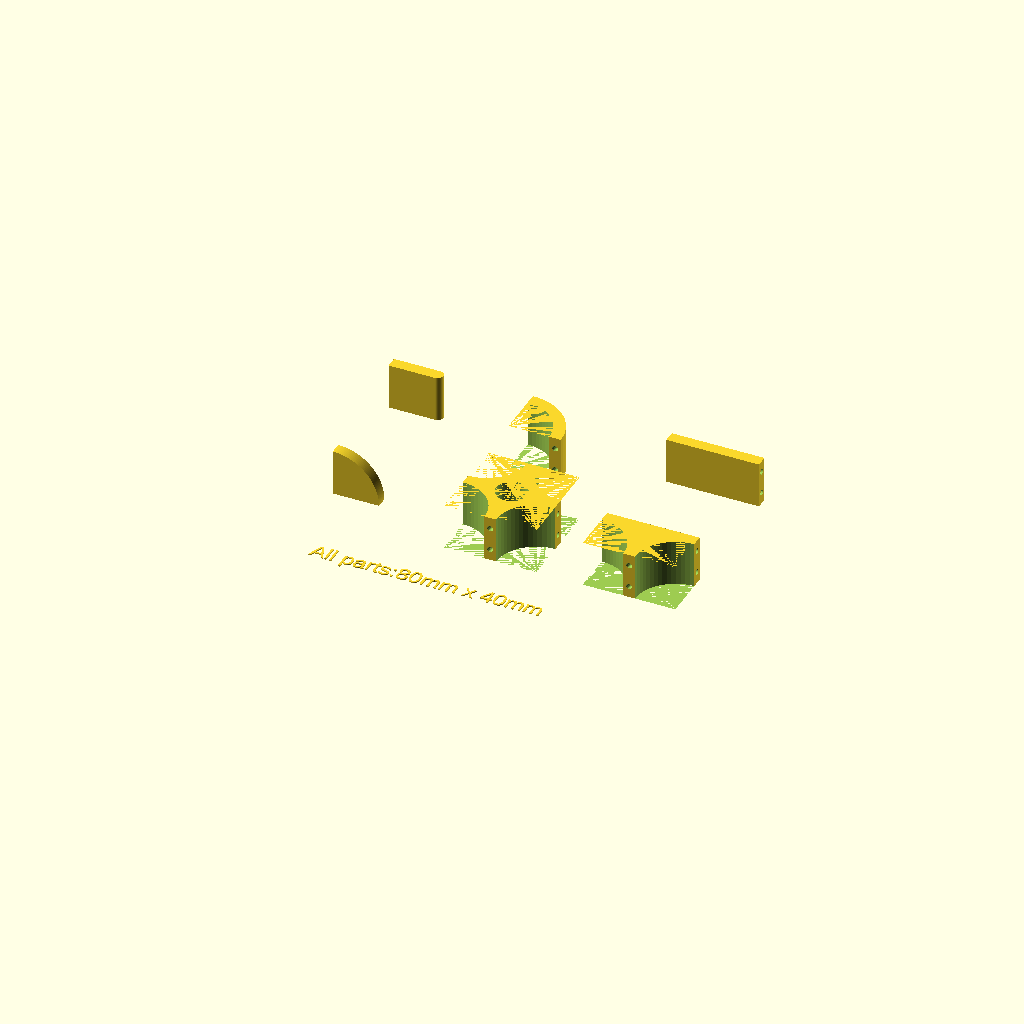
Cell 1 — every parameter at its default value.
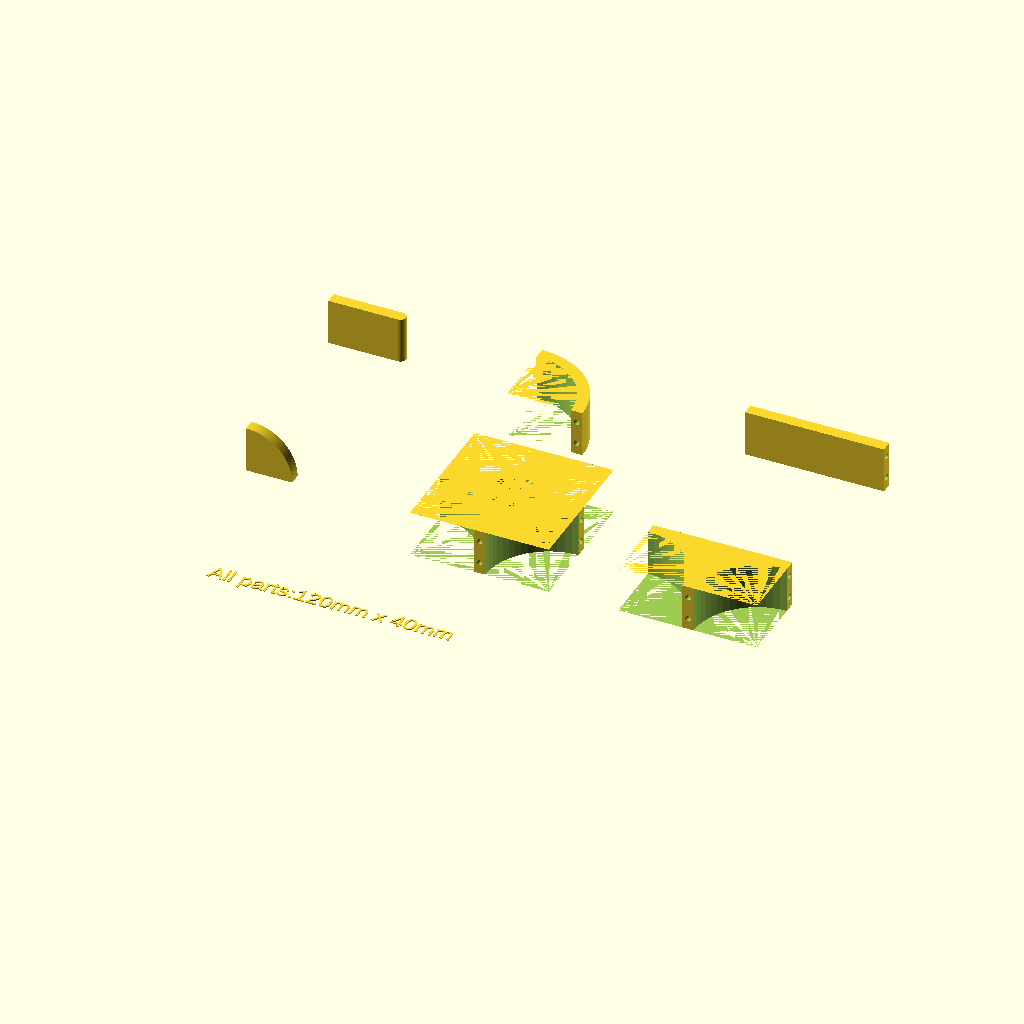
Cell 2: the same model with size = 3.
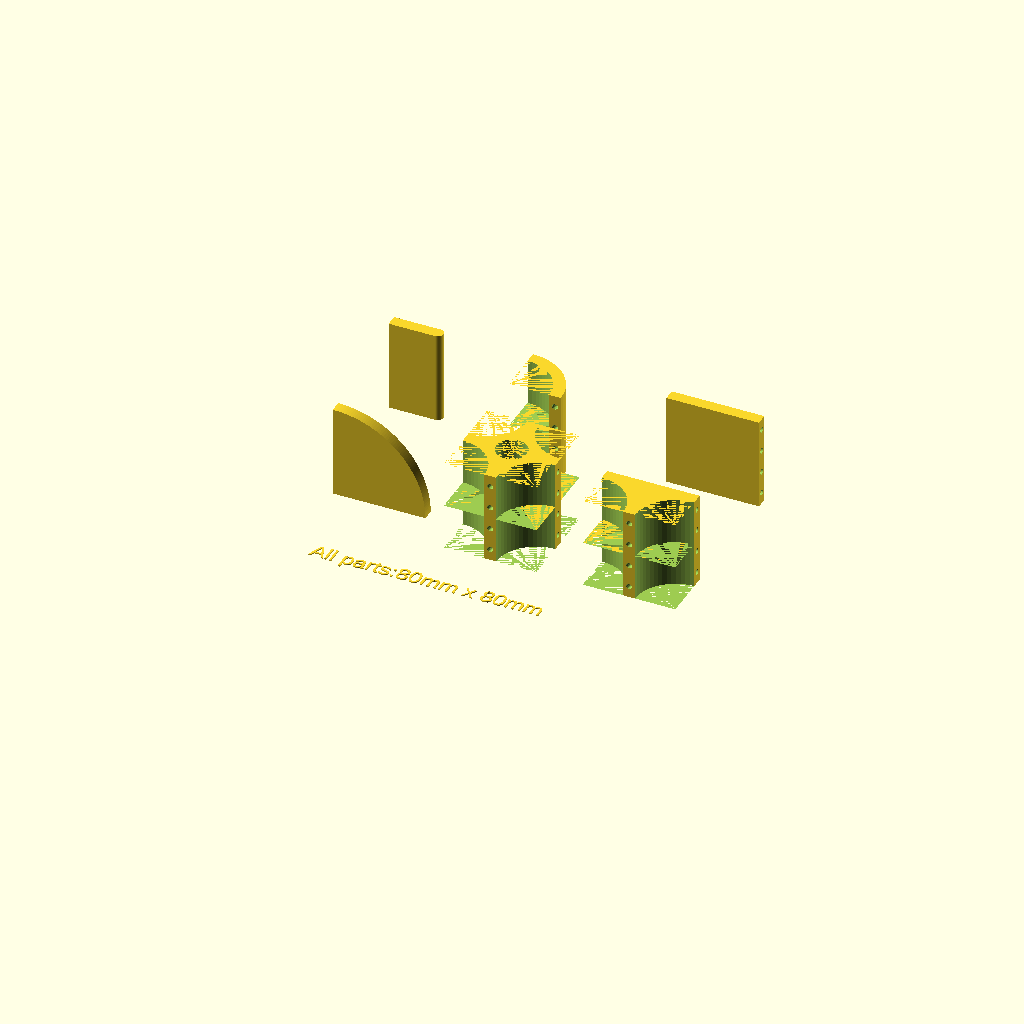
Cell 3 — height set to 2, the other parameters unchanged.
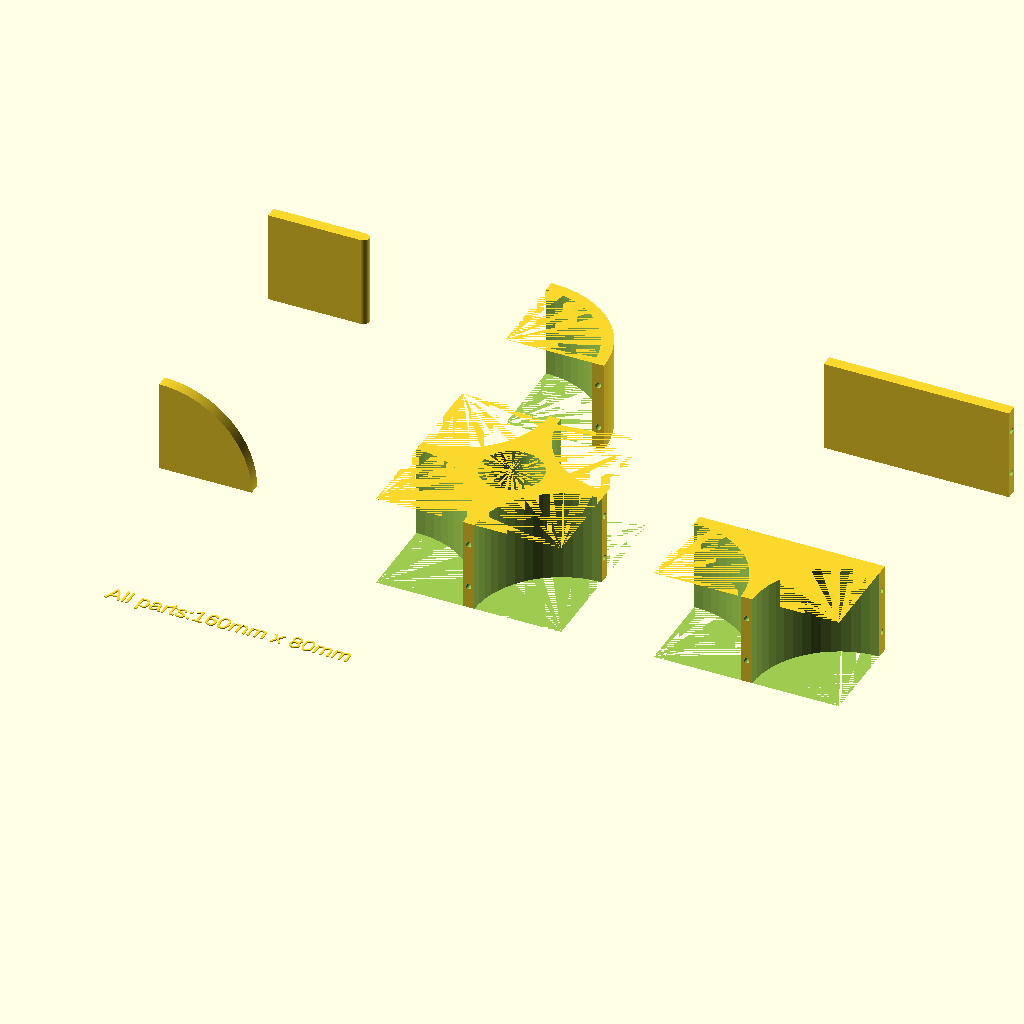
Cell 4: the same model with grid_size = 80.
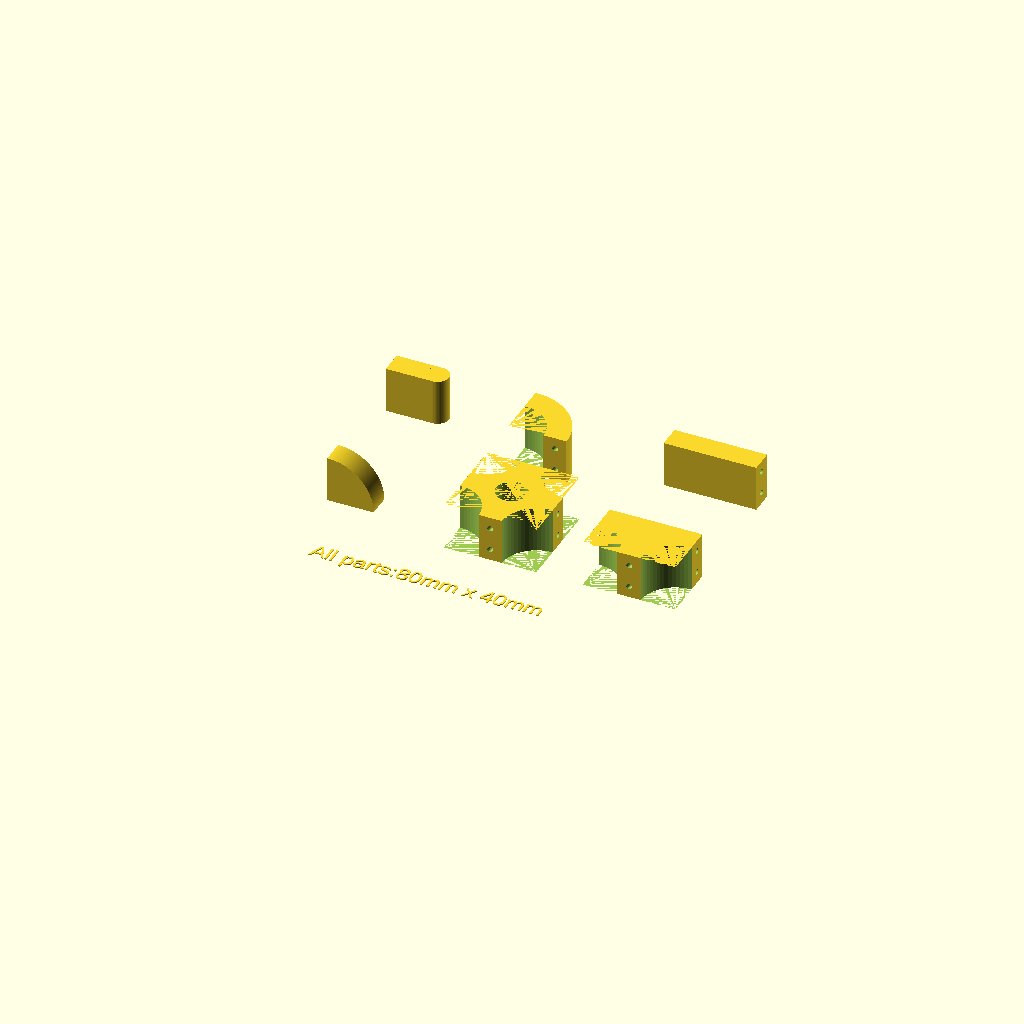
Cell 5 — wall_thickness set to 20, the other parameters unchanged.
All cells are drawn from one camera (rotation 55°, 0°, 25°, orthographic, colour scheme Cornfield), so only the parameter changes between them.
OpenSCAD source file inputs/thingiverse/files/thing-1773908/files/growing-shelf-customizer.scad:
/*
GROWING SHELF CUSTOMIZER

Adapted for Thingiverese customizer

Fernando Jerez 2016

*/

// preview[view:south, tilt:top]



/* [Generated pieces] */
size = 2; // [1:1x grid size, 2:2x grid size, 3:3x grid size, 4:4x grid size]
height = 1; // [1:1x grid size, 2:2x grid size, 3:3x grid size, 4:4x grid size]

// Which one would you like to see?
part = "all"; // [all:all pieces, corner:Corner, one:end tile, two: straight tile, three:T-tile, four: Cross tile, angle: 90 deg angle]

/* [Grid config] */
grid_size = 40;
wall_thickness = 10;

/* [Hidden] */
grid = grid_size*size;

altura = grid_size;
levels = height;
grosor = wall_thickness;

pinradius = 2.5;
pinheight =10;
$fn=60;



// Show parts
union(){
    for(i=[0:levels-1]){
        translate([0,0,altura*i]){
            if(part=="all"){
                complete_set();
            }else if(part=="corner"){
                tileCorner();
            }else if(part=="one"){
                tile1();
            }else if(part=="two"){
                tile2();
            }else if(part=="three"){
                tile3();
            }else if(part=="four"){
                tile4();
            }
        }
    }
    if(part=="angle"){
        angle(90);
    }
    if(part=="all"){
        t = grid*1.5;
        translate([-t*1.25,0,-altura/2]) angle(90);
        translate([-t,-t,0]) 
        linear_extrude(height=1)
        text(text=str("All parts:",grid,"mm x ",(altura*levels),"mm"),size=14);
    }

}


//angle(90);
module angle(ang){
    union(){
    for(i=[0:levels-1]){
        difference(){
            rotate([90,0,0]) arc([altura*(i),altura*(i+1),grosor],0,ang);
            
            rotate([0,90-ang,0]) translate([0,-grosor*0.5,altura*(i)+altura*0.5]){
                translate([0, 0,-altura*0.25]) rotate([0,90,0]) cylinder(r=pinradius,h=pinheight,center = true,$fn=20);
                translate([0, 0,altura*0.25]) rotate([0,90,0]) cylinder(r=pinradius,h=pinheight,center = true,$fn=20);
            }
            rotate([0,90,0]) translate([0,-grosor*0.5,altura*(i)+altura*0.5]){
                translate([0, 0,-altura*0.25]) rotate([0,90,0]) cylinder(r=pinradius,h=pinheight,center = true,$fn=20);
                translate([0, 0,altura*0.25]) rotate([0,90,0]) cylinder(r=pinradius,h=pinheight,center = true,$fn=20);
            }
        }
    }
}
}

 



module complete_set(){
    t = grid*1.5;
    tile4();
    translate([t,0,0]) tile3();
    translate([0,t,0]) tileCorner();
    translate([t,t,0]) tile2();
    translate([-t,t,0]) tile1();
}

module tile1(){
    union(){
        difference(){
            translate([-grid*0.25,0,0]) cube([grid*0.5,grosor,altura],center = true);
                rotate([0,0,180]){
                    translate([grid*0.5,0,-altura*0.25]) rotate([0,90,0]) cylinder(r=pinradius,h=pinheight,center = true,$fn=20);
                    translate([grid*0.5,0,altura*0.25]) rotate([0,90,0]) cylinder(r=pinradius,h=pinheight,center = true,$fn=20);
                }
        }
        cylinder(r=grosor/2,h=altura,center = true);
    }
}

module tile2(){
    difference(){
        cube([grid,grosor,altura],center = true);
        for(i=[0:180:180]){
            rotate([0,0,i]){
                translate([grid*0.5,0,-altura*0.25]) rotate([0,90,0]) cylinder(r=pinradius,h=pinheight,center = true,$fn=20);
                translate([grid*0.5,0,altura*0.25]) rotate([0,90,0]) cylinder(r=pinradius,h=pinheight,center = true,$fn=20);
            }
        }
    }
}

module tileCorner(){
    intersection(){
        cube([grid,grid,altura],center = true);
        difference(){
            translate([-grid/2,-grid/2,0]) cylinder(r=grid/2+grosor/2,h=altura,center = true);
            translate([-grid/2,-grid/2,0]) cylinder(r=grid/2-grosor/2,h=altura+0.01,center = true);
            for(i=[180:90:270]){
                rotate([0,0,i]){
                    translate([grid*0.5,0,-altura*0.25]) rotate([0,90,0]) cylinder(r=pinradius,h=pinheight,center = true,$fn=20);
                    translate([grid*0.5,0,altura*0.25]) rotate([0,90,0]) cylinder(r=pinradius,h=pinheight,center = true,$fn=20);
                }
            }
        }
    }
}


module tile3(){
    difference(){
        translate([0,(-grid+grosor)*0.25,0])
        cube([grid,grid/2+grosor/2,altura],center = true);
        translate([grid/2,grid/2,0]) cylinder(r=grid/2-grosor/2,h=altura+0.01,center = true);
        translate([grid/2,-grid/2,0]) cylinder(r=grid/2-grosor/2,h=altura+0.01,center = true);
        translate([-grid/2,grid/2,0]) cylinder(r=grid/2-grosor/2,h=altura+0.01,center = true);
        translate([-grid/2,-grid/2,0]) cylinder(r=grid/2-grosor/2,h=altura+0.01,center = true);
        
        //cylinder(r=grid/5,h=altura+0.01,center = true);

        for(i=[180:90:360]){
            rotate([0,0,i]){
                translate([grid*0.5,0,-altura*0.25]) rotate([0,90,0]) cylinder(r=pinradius,h=pinheight,center = true,$fn=20);
                translate([grid*0.5,0,altura*0.25]) rotate([0,90,0]) cylinder(r=pinradius,h=pinheight,center = true,$fn=20);
            }
        }
        
    }
            //cube([grid-pinheight,grosor,altura],center = true);

}
module tile4(){
    
    difference(){
        cube([grid,grid,altura],center = true);
        translate([grid/2,grid/2,0]) cylinder(r=grid/2-grosor/2,h=altura+0.01,center = true);
        translate([grid/2,-grid/2,0]) cylinder(r=grid/2-grosor/2,h=altura+0.01,center = true);
        translate([-grid/2,grid/2,0]) cylinder(r=grid/2-grosor/2,h=altura+0.01,center = true);
        translate([-grid/2,-grid/2,0]) cylinder(r=grid/2-grosor/2,h=altura+0.01,center = true);
        
        cylinder(r=grid/6,h=altura+0.01,center = true);

        for(i=[0:90:270]){
            rotate([0,0,i]){
                translate([grid*0.5,0,-altura*0.25]) rotate([0,90,0]) cylinder(r=pinradius,h=pinheight,center = true,$fn=20);
                translate([grid*0.5,0,altura*0.25]) rotate([0,90,0]) cylinder(r=pinradius,h=pinheight,center = true,$fn=20);
            }
        }
        
    }
}


module arc(size, a1,a2){
    rout = max(size[0],size[1]);
    rin = min(size[0],size[1]);
    altura = size[2];
    ang1 = min(a1,a2);
    ang2 = max(a1,a2);

    if(ang2-ang1>=360){
        difference(){
            cylinder(r=rout,h=altura);
            translate([0,0,-0.05]) cylinder(r=rin,h=altura+0.1);
        }
    }else{
        ang = (ang2-ang1) / $fn;

        pout = [ for (i = [ 0 : $fn ]) let (x1 = rout*cos(ang1+i*ang),y1 = rout*sin(ang1+i*ang)) [ x1,y1 ] ];
        pin = [ for (i = [ 0 : $fn ]) let (x1 = rin*cos(ang1+i*ang),y1 = rin*sin(ang1+i*ang)) [ x1,y1 ] ];
    
        puntos = [for (i = [ 0 : $fn*2+1 ]) (i<=$fn) ? pout[i] : pin[$fn+1-( (i-$fn) )] ];
    
    
        linear_extrude(height=altura) polygon(points=puntos);
    }

    
}
Parameter table extracted from the source (name, type, default, range or options):
size: number, default 2, options 1, 2, 3, 4
height: number, default 1, options 1, 2, 3, 4
part: string, default "all", options "all", "corner", "one", "two", "three", "four", "angle"
grid_size: number, default 40
wall_thickness: number, default 10
